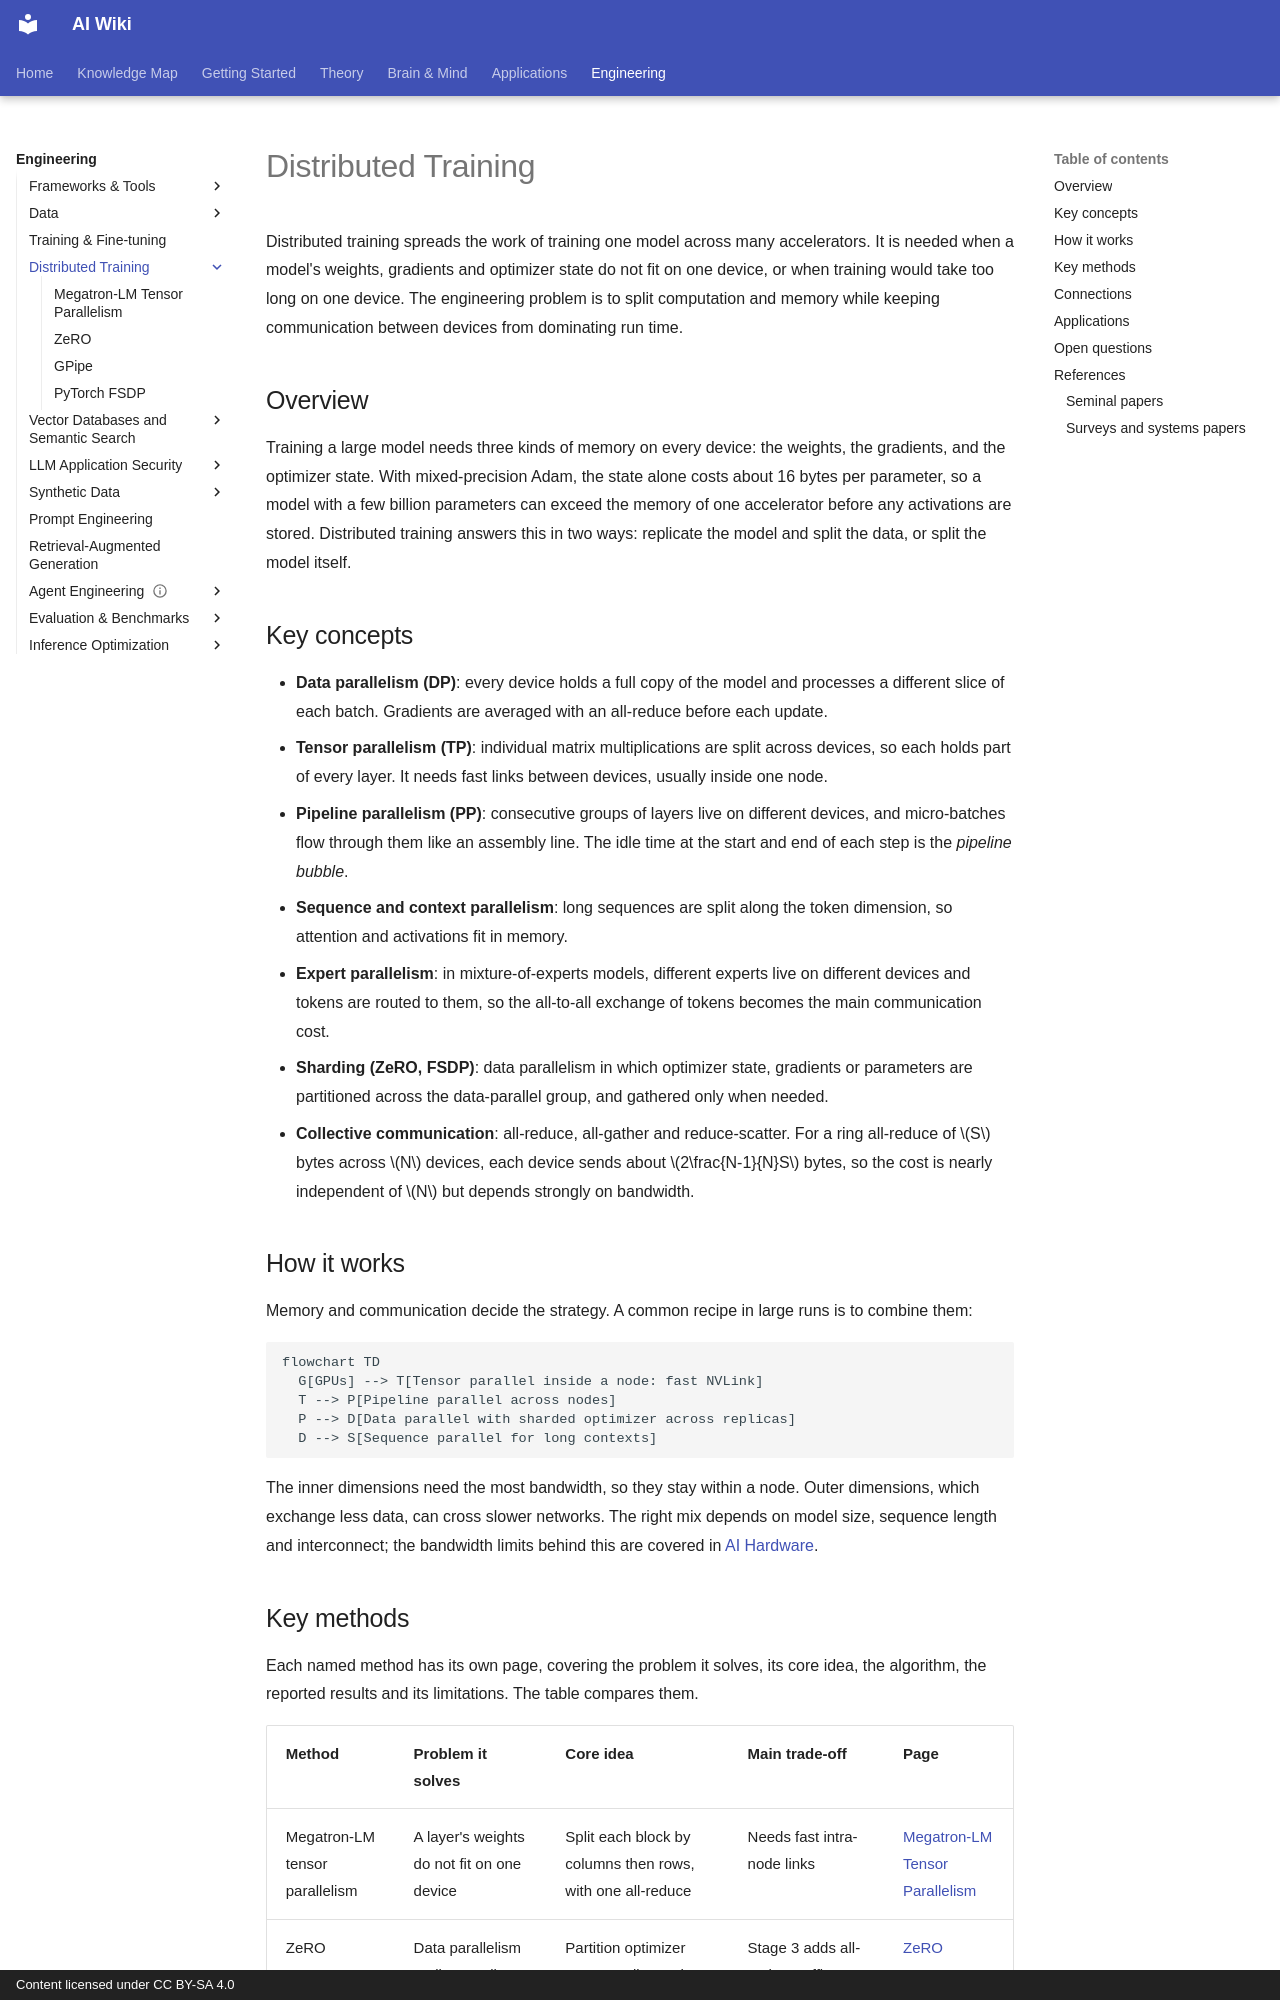

repository: zi-yue-1129/ai-wiki · page: engineering/distributed-training/index.html · generator: mkdocs · copyright: Content licensed under CC BY-SA 4.0

---
related:
- theory/models/transformer
tags:
- engineering
- systems
aliases:
- 分散式訓練
---

# Distributed Training

Distributed training spreads the work of training one model across many accelerators. It is needed when a model's weights, gradients and optimizer state do not fit on one device, or when training would take too long on one device. The engineering problem is to split computation and memory while keeping communication between devices from dominating run time.

## Overview

Training a large model needs three kinds of memory on every device: the weights, the gradients, and the optimizer state. With mixed-precision Adam, the state alone costs about 16 bytes per parameter, so a model with a few billion parameters can exceed the memory of one accelerator before any activations are stored. Distributed training answers this in two ways: replicate the model and split the data, or split the model itself.

## Key concepts

- **Data parallelism (DP)**: every device holds a full copy of the model and processes a different slice of each batch. Gradients are averaged with an all-reduce before each update.
- **Tensor parallelism (TP)**: individual matrix multiplications are split across devices, so each holds part of every layer. It needs fast links between devices, usually inside one node.
- **Pipeline parallelism (PP)**: consecutive groups of layers live on different devices, and micro-batches flow through them like an assembly line. The idle time at the start and end of each step is the *pipeline bubble*.
- **Sequence and context parallelism**: long sequences are split along the token dimension, so attention and activations fit in memory.
- **Expert parallelism**: in mixture-of-experts models, different experts live on different devices and tokens are routed to them, so the all-to-all exchange of tokens becomes the main communication cost.
- **Sharding (ZeRO, FSDP)**: data parallelism in which optimizer state, gradients or parameters are partitioned across the data-parallel group, and gathered only when needed.
- **Collective communication**: all-reduce, all-gather and reduce-scatter. For a ring all-reduce of $S$ bytes across $N$ devices, each device sends about $2\frac{N-1}{N}S$ bytes, so the cost is nearly independent of $N$ but depends strongly on bandwidth.

## How it works

Memory and communication decide the strategy. A common recipe in large runs is to combine them:

```mermaid
flowchart TD
  G[GPUs] --> T[Tensor parallel inside a node: fast NVLink]
  T --> P[Pipeline parallel across nodes]
  P --> D[Data parallel with sharded optimizer across replicas]
  D --> S[Sequence parallel for long contexts]
```

The inner dimensions need the most bandwidth, so they stay within a node. Outer dimensions, which exchange less data, can cross slower networks. The right mix depends on model size, sequence length and interconnect; the bandwidth limits behind this are covered in [AI Hardware](../hardware/index.md).
